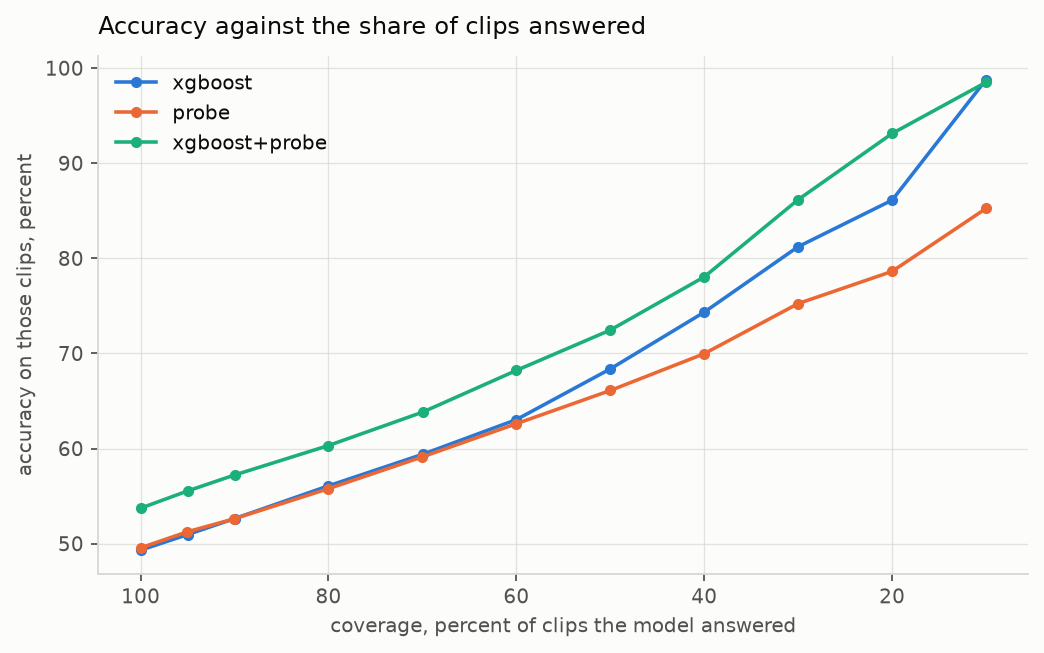

Data behind this chart, as committed beside it:
model, coverage, threshold, predictions, clips, accuracy, macro_f1
xgboost, 1.0, 0.116, 7345, 7345, 0.4931, 0.3731
xgboost, 0.9499, 0.1932, 6977, 6977, 0.5095, 0.3813
xgboost, 0.8999, 0.2266, 6610, 6610, 0.5263, 0.3924
xgboost, 0.8, 0.2784, 5876, 5876, 0.5608, 0.4146
xgboost, 0.6999, 0.3291, 5141, 5141, 0.5939, 0.4298
xgboost, 0.6, 0.3904, 4407, 4407, 0.6304, 0.4413
xgboost, 0.5001, 0.4686, 3673, 3673, 0.6836, 0.4553
xgboost, 0.4, 0.5634, 2938, 2938, 0.7434, 0.4623
xgboost, 0.3001, 0.698, 2204, 2204, 0.8122, 0.5114
xgboost, 0.2, 0.8203, 1469, 1469, 0.8611, 0.5875
xgboost, 0.1001, 0.9408, 735, 735, 0.9878, 0.3818
probe, 1.0, 0.1437, 73450, 7345, 0.4955, 0.4004
probe, 0.9501, 0.2874, 69784, 6983, 0.5125, 0.4135
probe, 0.9001, 0.335, 66114, 6619, 0.5262, 0.4233
probe, 0.8001, 0.4072, 58764, 5884, 0.5578, 0.4467
probe, 0.7001, 0.4808, 51422, 5154, 0.5912, 0.4719
probe, 0.6001, 0.5524, 44078, 4419, 0.626, 0.4934
probe, 0.5, 0.6345, 36726, 3683, 0.661, 0.5158
probe, 0.4001, 0.727, 29386, 2944, 0.6997, 0.5319
probe, 0.3, 0.8246, 22036, 2211, 0.7524, 0.5667
probe, 0.2001, 0.9107, 14696, 1474, 0.7862, 0.5507
probe, 0.1, 0.9753, 7346, 740, 0.8524, 0.4933
xgboost+probe, 1.0, 0.1343, 7345, 7345, 0.5372, 0.4291
xgboost+probe, 0.9499, 0.2274, 6977, 6977, 0.5554, 0.4429
xgboost+probe, 0.8999, 0.2621, 6610, 6610, 0.5722, 0.4544
xgboost+probe, 0.8, 0.3171, 5876, 5876, 0.6031, 0.4765
xgboost+probe, 0.6999, 0.3676, 5141, 5141, 0.6382, 0.5001
xgboost+probe, 0.6, 0.4222, 4407, 4407, 0.6821, 0.5244
xgboost+probe, 0.5001, 0.4749, 3673, 3673, 0.7245, 0.5523
xgboost+probe, 0.4, 0.5307, 2938, 2938, 0.7805, 0.5741
xgboost+probe, 0.3001, 0.6263, 2204, 2204, 0.8616, 0.6271
xgboost+probe, 0.2, 0.7711, 1469, 1469, 0.9312, 0.5343
xgboost+probe, 0.1001, 0.9262, 735, 735, 0.985, 0.4471
